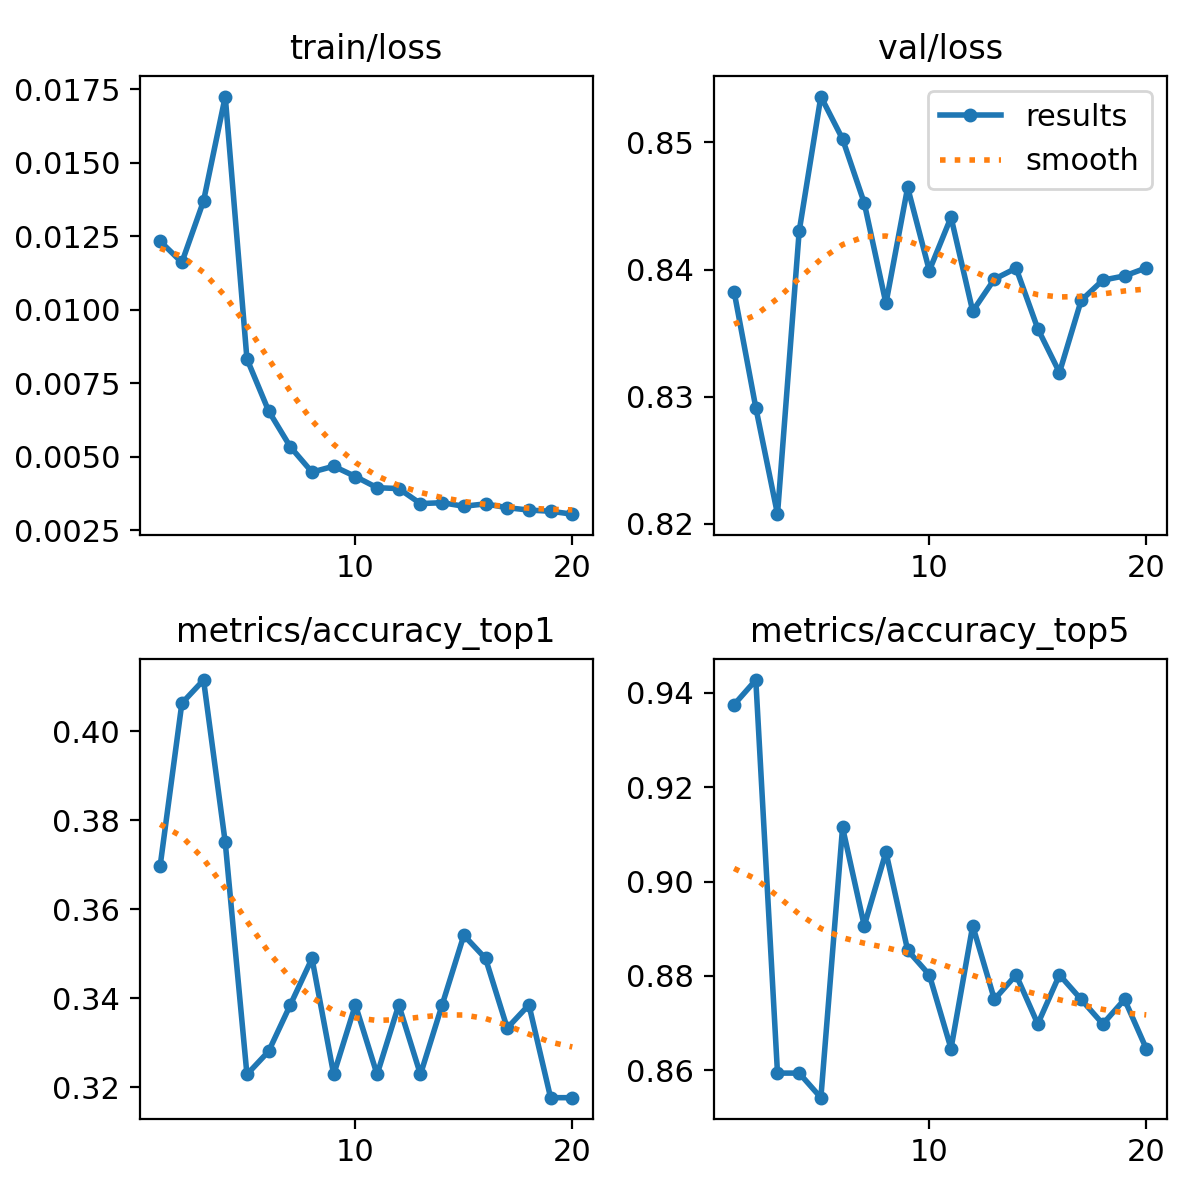

Data behind this chart, as committed beside it:
epoch, train/loss, metrics/accuracy_top1, metrics/accuracy_top5, val/loss, lr/pg0, lr/pg1, lr/pg2
1, 0.01233, 0.3698, 0.9375, 0.8383, 0.0002373, 0.0002373, 0.0002373
2, 0.01161, 0.4062, 0.9427, 0.8291, 0.0004518, 0.0004518, 0.0004518
3, 0.0137, 0.4115, 0.8594, 0.8208, 0.0006427, 0.0006427, 0.0006427
4, 0.01725, 0.375, 0.8594, 0.843, 0.000608, 0.000608, 0.000608
5, 0.00833, 0.3229, 0.8542, 0.8536, 0.000608, 0.000608, 0.000608
6, 0.00656, 0.3281, 0.9115, 0.8503, 0.0005726, 0.0005726, 0.0005726
7, 0.00534, 0.3385, 0.8906, 0.8452, 0.0005373, 0.0005373, 0.0005373
8, 0.00448, 0.349, 0.9062, 0.8373, 0.0005019, 0.0005019, 0.0005019
9, 0.00468, 0.3229, 0.8854, 0.8465, 0.0004666, 0.0004666, 0.0004666
10, 0.00433, 0.3385, 0.8802, 0.8399, 0.0004313, 0.0004313, 0.0004313
11, 0.00395, 0.3229, 0.8646, 0.8441, 0.0003959, 0.0003959, 0.0003959
12, 0.00392, 0.3385, 0.8906, 0.8367, 0.0003606, 0.0003606, 0.0003606
13, 0.00341, 0.3229, 0.875, 0.8393, 0.0003252, 0.0003252, 0.0003252
14, 0.00344, 0.3385, 0.8802, 0.8401, 0.0002899, 0.0002899, 0.0002899
15, 0.00332, 0.3542, 0.8698, 0.8354, 0.0002545, 0.0002545, 0.0002545
16, 0.0034, 0.349, 0.8802, 0.8319, 0.0002192, 0.0002192, 0.0002192
17, 0.00327, 0.3333, 0.875, 0.8376, 0.0001838, 0.0001838, 0.0001838
18, 0.00319, 0.3385, 0.8698, 0.8392, 0.0001485, 0.0001485, 0.0001485
19, 0.00315, 0.3177, 0.875, 0.8395, 0.0001132, 0.0001132, 0.0001132
20, 0.00305, 0.3177, 0.8646, 0.8401, 7.7826e-05, 7.7826e-05, 7.7826e-05
